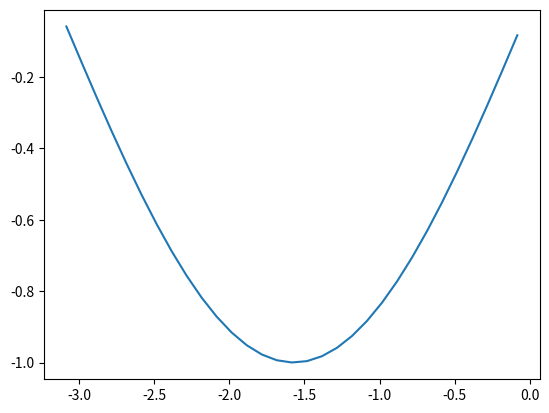

The script that saved this image:
import numpy as np
import matplotlib.pyplot as plt

x = np.arange(-2 * np.pi, 2 * np.pi, 0.1)
y1 = np.sin(x)
y2 = x * np.sin(x)

filter = y2 > 0
print(filter)
y1_filtered = y1[filter]

other_filter = y1[(y1 < 0) & (y2 > 0)] # & = AND, | = OR ! = NOT
other_x = x[(y1 < 0) & (y2 > 0)]

plt.plot(other_x, other_filter)
plt.show()
